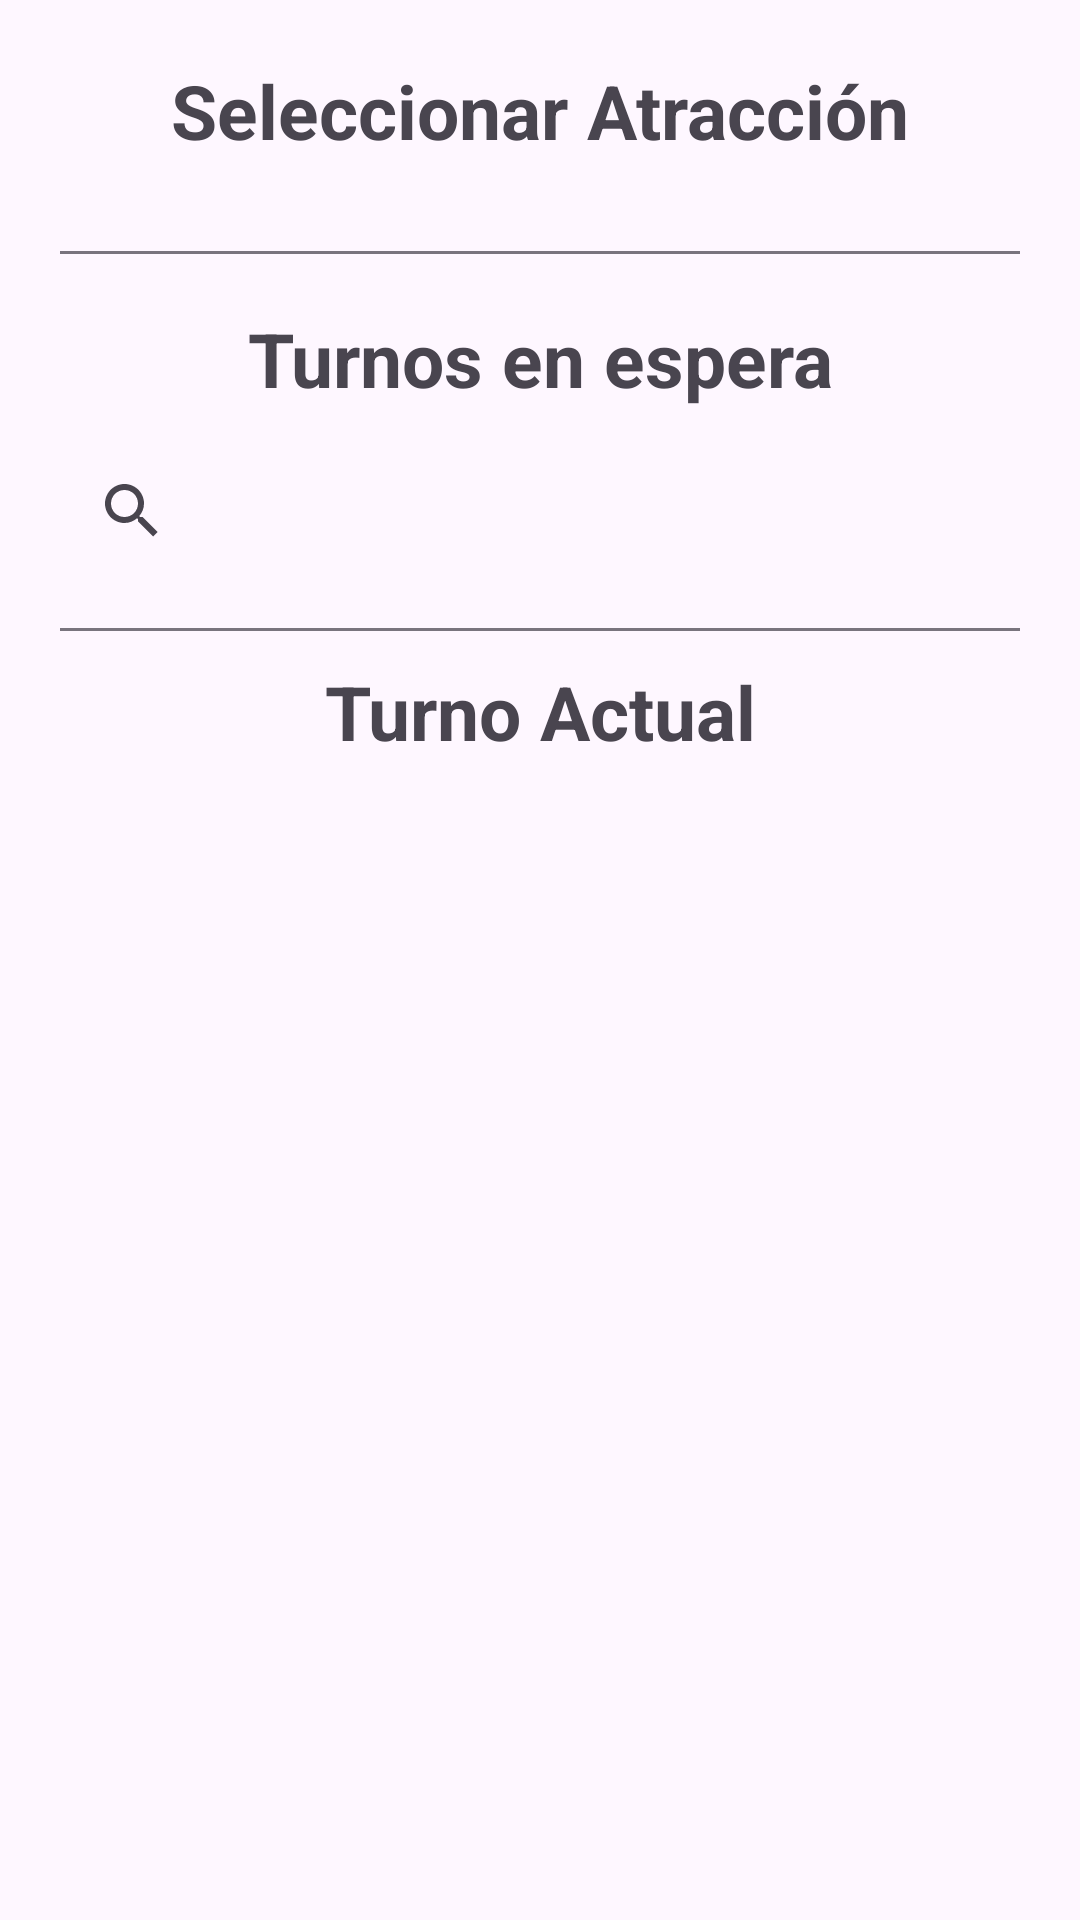

Android layout source for this screen:
<!-- AndroidManifest.xml: application theme Theme.TurnosAprobar -->
<!-- res/layout/fragment_turnos_espera.xml -->
<?xml version="1.0" encoding="utf-8"?>
<FrameLayout xmlns:android="http://schemas.android.com/apk/res/android"
    xmlns:tools="http://schemas.android.com/tools"
    android:layout_width="match_parent"
    android:layout_height="match_parent"
    xmlns:app="http://schemas.android.com/apk/res-auto"
    tools:context=".fragments.TurnosEsperaFragment">

    

    <ScrollView
        android:layout_width="match_parent"
        android:layout_height="match_parent"
        android:layout_margin="20dp"
        android:fillViewport="true">

        <LinearLayout
            android:layout_width="match_parent"
            android:layout_height="wrap_content"
            android:orientation="vertical">

            <TextView
                android:layout_width="match_parent"
                android:layout_height="wrap_content"
                android:text="Seleccionar Atracción"
                android:textAlignment="center"
                android:textSize="25sp"
                android:textStyle="bold"/>

            <androidx.recyclerview.widget.RecyclerView
                android:id="@+id/RevListaAtracciones"
                android:layout_width="match_parent"
                android:layout_height="wrap_content"
                android:layout_marginTop="10dp"/>

            <View
                android:layout_width="match_parent"
                android:layout_height="1dp"
                android:layout_marginTop="20dp"
                android:layout_marginBottom="8dp"
                android:background="?attr/colorOutline" />

            <TextView
                android:layout_width="match_parent"
                android:layout_height="wrap_content"
                android:layout_marginTop="10dp"
                android:text="Turnos en espera"
                android:textAlignment="center"
                android:textSize="25sp"
                android:textStyle="bold"
                android:layout_centerInParent="true"/>

            <androidx.appcompat.widget.SearchView
                android:id="@+id/BuscadorTurno"
                android:layout_width="match_parent"
                android:layout_height="wrap_content"
                android:layout_marginTop="10sp"
                app:queryHint="Buscar Turno..."/>

            <androidx.coordinatorlayout.widget.CoordinatorLayout
                android:layout_width="match_parent"
                android:layout_height="wrap_content"
                android:layout_marginTop="5dp">

                <LinearLayout
                    android:id="@+id/AvisoSinTurnos"
                    android:layout_width="match_parent"
                    android:layout_height="wrap_content"
                    android:gravity="center"
                    android:orientation="vertical"
                    android:visibility="gone">

                    <ImageView
                        android:layout_width="100dp"
                        android:layout_height="100dp"
                        android:src="@drawable/nada"/>

                    <TextView
                        android:layout_width="match_parent"
                        android:layout_height="wrap_content"
                        android:text="No hay turnos"
                        android:textSize="30dp"
                        android:textAlignment="center"/>

                </LinearLayout>

                <androidx.recyclerview.widget.RecyclerView
                    android:id="@+id/RevListaTurnos"
                    android:layout_width="match_parent"
                    android:layout_height="wrap_content"
                    app:layout_constraintEnd_toEndOf="parent"
                    app:layout_constraintTop_toTopOf="parent" />

            </androidx.coordinatorlayout.widget.CoordinatorLayout>

            <View
                android:layout_width="match_parent"
                android:layout_height="1dp"
                android:layout_marginTop="10dp"
                android:background="?attr/colorOutline" />

            <TextView
                android:layout_width="match_parent"
                android:layout_height="wrap_content"
                android:layout_marginTop="10dp"
                android:text="Turno Actual"
                android:textAlignment="center"
                android:textSize="25sp"
                android:textStyle="bold"
                android:layout_centerInParent="true"/>

            <androidx.coordinatorlayout.widget.CoordinatorLayout
                android:layout_width="match_parent"
                android:layout_height="wrap_content"
                android:layout_marginTop="5dp">

                <LinearLayout
                    android:id="@+id/AvisoSinTurnosActuales"
                    android:layout_width="match_parent"
                    android:layout_height="wrap_content"
                    android:gravity="center"
                    android:orientation="vertical"
                    android:visibility="gone">

                    <ImageView
                        android:layout_width="100dp"
                        android:layout_height="100dp"
                        android:src="@drawable/nada"/>

                    <TextView
                        android:layout_width="match_parent"
                        android:layout_height="wrap_content"
                        android:text="No hay turnos"
                        android:textSize="30dp"
                        android:textAlignment="center"/>

                </LinearLayout>

                <androidx.recyclerview.widget.RecyclerView
                    android:id="@+id/RevTurnosActuales"
                    android:layout_width="match_parent"
                    android:layout_height="wrap_content"
                    app:layout_constraintEnd_toEndOf="parent"
                    app:layout_constraintTop_toTopOf="parent" />

            </androidx.coordinatorlayout.widget.CoordinatorLayout>

        </LinearLayout>

    </ScrollView>

</FrameLayout>
<!-- resources referenced by this layout -->
<resources>
  <style name="Theme.TurnosAprobar" parent="Base.Theme.TurnosAprobar" />
  <style name="Base.Theme.TurnosAprobar" parent="Theme.Material3.DayNight.NoActionBar">
          <item name="colorPrimary">@color/cafePrincipal</item>
          <item name="colorPrimaryVariant">@color/cafePrincipal</item>
          <item name="colorOnPrimary">@color/white</item>
          
          <item name="colorSecondary">@color/cafePrincipal</item>
          <item name="colorSecondaryVariant">@color/cafePrincipal</item>
          <item name="colorOnSecondary">@color/black</item>
          
          <item name="android:statusBarColor">?attr/colorPrimaryVariant</item>
          
      </style>
  <color name="cafePrincipal">#F08343</color>
  <color name="white">#FFFFFFFF</color>
  <color name="black">#FF000000</color>
</resources>
